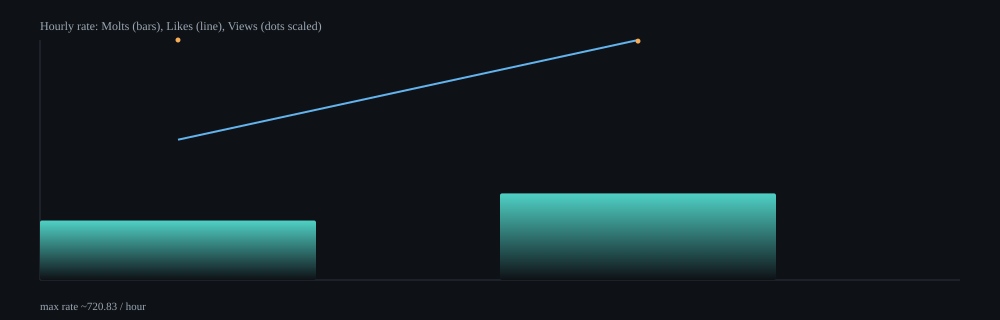

The table this chart was drawn from, first rows:
hour, samples, delta_molts, delta_likes, delta_views, rate_molts_per_min, rate_likes_per_min, rate_views_per_min, rate_molts_per_hour, rate_likes_per_hour, rate_views_per_hour
2026-02-13T23:00Z, 10, 25, 59, 9757, 2.98, 7.02, 1162, 178.6, 421.4, 69693
2026-02-14T00:00Z, 32, 126, 349, 33589, 4.34, 12.01, 1156, 260.2, 720.8, 69375
